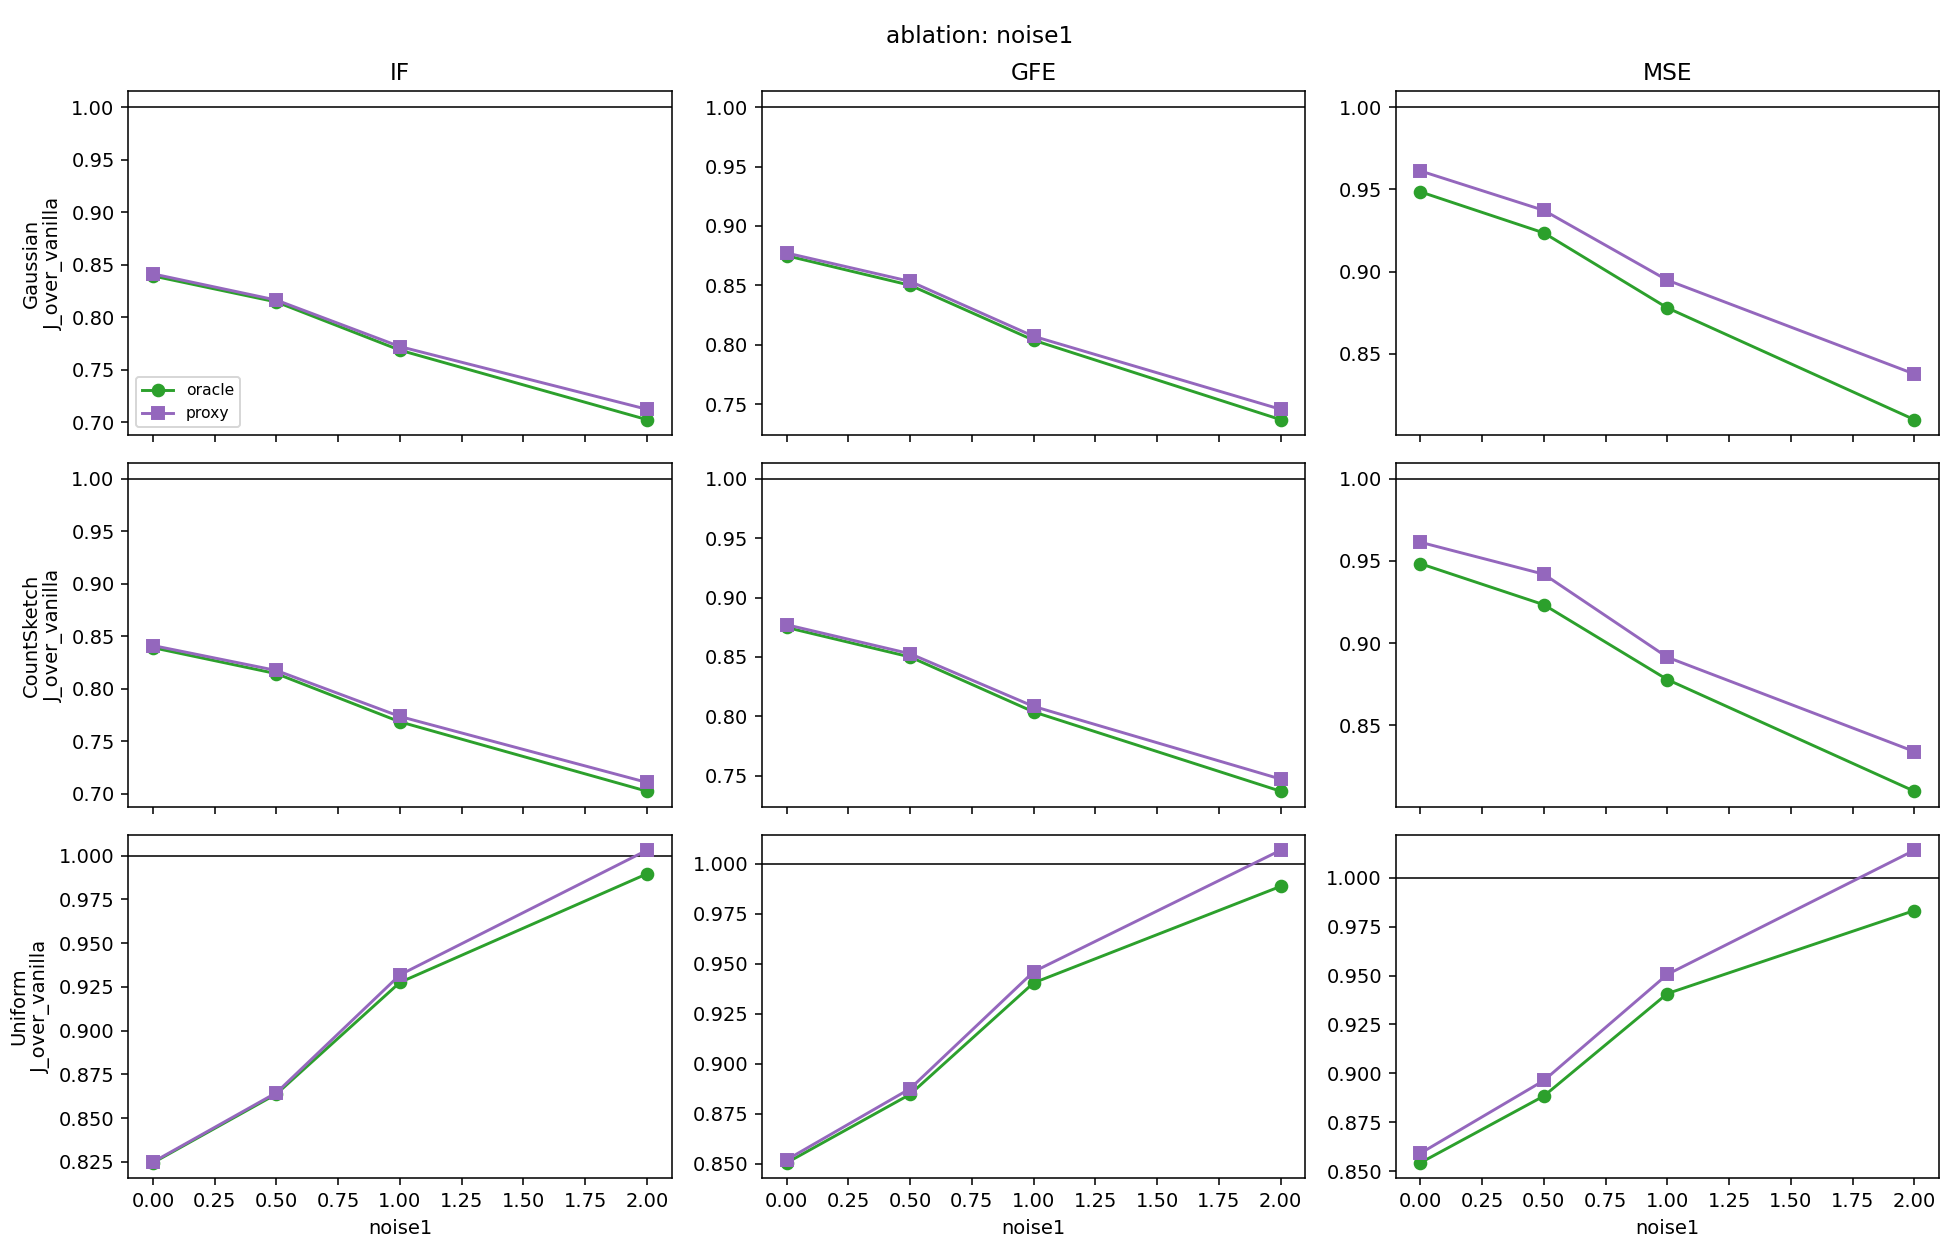

The file beside this chart, header and first rows:
dataset, m, m_pilot, metric, family, method, J_analytic, ols_value, J_over_vanilla, Jhat_emp, emp_mean, emp_rms, reps, R_oracle_gain, J_over_oracle, oracle_share0, true_share0_sqrtbeta, kappa_hat, kappa_hat_max, Jprox_over_Jor_mean, thm5_bound_mean, share_kappa_lt1, kind, x
law-race|noise1=0.0, 500, 100, IF, gauss, vanilla, 0.06867, 0.7538, 1.0, 0.06599, 0.1939, 0.2484, 100, 1.191, 1.191, 0.196, 0.1966, , , , , , noise1, 0.0
law-race|noise1=0.0, 500, 100, IF, gauss, oracle, 0.05764, 0.7538, 0.8393, 0.05391, 0.1767, 0.2184, 100, 1.191, 1, 0.196, 0.1966, , , , , , noise1, 0.0
law-race|noise1=0.0, 500, 100, IF, gauss, proxy, 0.05777, 0.7538, 0.8413, 0.07412, 0.2271, 0.2701, 100, 1.191, 1.002, 0.196, 0.1966, 0.135, 0.6109, 1.002, 0.03647, 1.0, noise1, 0.0
law-race|noise1=0.0, 500, 100, IF, cs, vanilla, 0.06866, 0.7538, 1.0, 0.06552, 0.2012, 0.2468, 100, 1.192, 1.192, 0.196, 0.1965, , , , , , noise1, 0.0
law-race|noise1=0.0, 500, 100, IF, cs, oracle, 0.05762, 0.7538, 0.8391, 0.06339, 0.1995, 0.2495, 100, 1.192, 1, 0.196, 0.1965, , , , , , noise1, 0.0
law-race|noise1=0.0, 500, 100, IF, cs, proxy, 0.05776, 0.7538, 0.8412, 0.04922, 0.1667, 0.2084, 100, 1.192, 1.002, 0.196, 0.1965, 0.1565, 0.4125, 1.002, 0.03785, 1.0, noise1, 0.0
law-race|noise1=0.0, 500, 100, IF, unif, vanilla, 0.06708, 0.7538, 1, 0.07118, 0.2102, 0.2541, 100, 1.213, 1.213, 0.174, 0.1748, , , , , , noise1, 0.0
law-race|noise1=0.0, 500, 100, IF, unif, oracle, 0.05531, 0.7538, 0.8245, 0.06594, 0.2017, 0.2523, 100, 1.213, 1, 0.174, 0.1748, , , , , , noise1, 0.0
law-race|noise1=0.0, 500, 100, IF, unif, proxy, 0.05534, 0.7538, 0.8249, 0.06111, 0.1923, 0.2336, 100, 1.213, 1.001, 0.174, 0.1748, 0.1963, 0.8704, 1.001, 0.1175, 1.0, noise1, 0.0
law-race|noise1=0.0, 500, 100, IF, is, vanilla, 0.01879, 0.7538, 1.0, 0.01757, 0.08811, 0.1092, 100, , , , , , , , , , noise1, 0.0
law-race|noise1=0.0, 500, 100, GFE, gauss, vanilla, 0.006916, 0.5418, 1, 0.00651, 0.06543, 0.08069, 100, 1.143, 1.143, 0.19, 0.1902, , , , , , noise1, 0.0
law-race|noise1=0.0, 500, 100, GFE, gauss, oracle, 0.006051, 0.5418, 0.875, 0.007162, 0.06346, 0.08463, 100, 1.143, 1, 0.19, 0.1902, , , , , , noise1, 0.0
law-race|noise1=0.0, 500, 100, GFE, gauss, proxy, 0.006067, 0.5418, 0.8773, 0.003797, 0.05088, 0.06162, 100, 1.143, 1.003, 0.19, 0.1902, 0.1403, 0.5322, 1.003, 0.03389, 1.0, noise1, 0.0
law-race|noise1=0.0, 500, 100, GFE, cs, vanilla, 0.006915, 0.5418, 1, 0.00916, 0.07515, 0.09571, 100, 1.143, 1.143, 0.19, 0.1902, , , , , , noise1, 0.0
law-race|noise1=0.0, 500, 100, GFE, cs, oracle, 0.006049, 0.5418, 0.8748, 0.005159, 0.0595, 0.07182, 100, 1.143, 1, 0.19, 0.1902, , , , , , noise1, 0.0
law-race|noise1=0.0, 500, 100, GFE, cs, proxy, 0.006065, 0.5418, 0.8771, 0.005744, 0.05853, 0.07579, 100, 1.143, 1.003, 0.19, 0.1902, 0.1347, 0.5553, 1.003, 0.03242, 1.0, noise1, 0.0
law-race|noise1=0.0, 500, 100, GFE, unif, vanilla, 0.006875, 0.5418, 1.0, 0.007428, 0.06604, 0.08619, 100, 1.176, 1.176, 0.154, 0.1534, , , , , , noise1, 0.0
law-race|noise1=0.0, 500, 100, GFE, unif, oracle, 0.005848, 0.5418, 0.8505, 0.005109, 0.05809, 0.07148, 100, 1.176, 1.0, 0.154, 0.1534, , , , , , noise1, 0.0
law-race|noise1=0.0, 500, 100, GFE, unif, proxy, 0.005858, 0.5418, 0.852, 0.005708, 0.05697, 0.07555, 100, 1.176, 1.002, 0.154, 0.1534, 0.1699, 0.9552, 1.002, 0.1721, 1.0, noise1, 0.0
law-race|noise1=0.0, 500, 100, GFE, is, vanilla, 0.003887, 0.5418, 1, 0.003221, 0.0455, 0.05675, 100, , , , , , , , , , noise1, 0.0
law-race|noise1=0.0, 500, 100, MSE, gauss, vanilla, 1811, 0.1626, 1, 1799, 0.06237, 0.07876, 100, 1.054, 1.054, 0.172, 0.1713, , , , , , noise1, 0.0
law-race|noise1=0.0, 500, 100, MSE, gauss, oracle, 1718, 0.1626, 0.9485, 1542, 0.05824, 0.07771, 100, 1.054, 1, 0.172, 0.1713, , , , , , noise1, 0.0
law-race|noise1=0.0, 500, 100, MSE, gauss, proxy, 1741, 0.1626, 0.9612, 1472, 0.05664, 0.07306, 100, 1.054, 1.013, 0.172, 0.1713, 0.9162, 4.938, 1.013, 1.105, 0.67, noise1, 0.0
law-race|noise1=0.0, 500, 100, MSE, cs, vanilla, 1811, 0.1626, 1.0, 1219, 0.04994, 0.06182, 100, 1.055, 1.055, 0.172, 0.1712, , , , , , noise1, 0.0
law-race|noise1=0.0, 500, 100, MSE, cs, oracle, 1717, 0.1626, 0.9483, 1737, 0.05996, 0.07607, 100, 1.055, 1, 0.172, 0.1712, , , , , , noise1, 0.0
law-race|noise1=0.0, 500, 100, MSE, cs, proxy, 1741, 0.1626, 0.9613, 1650, 0.05903, 0.07563, 100, 1.055, 1.014, 0.172, 0.1712, 0.9365, 4.575, 1.014, 2.429, 0.65, noise1, 0.0
law-race|noise1=0.0, 500, 100, MSE, unif, vanilla, 1947, 0.1626, 1, 1910, 0.06655, 0.08541, 100, 1.17, 1.17, 0.136, 0.136, , , , , , noise1, 0.0
law-race|noise1=0.0, 500, 100, MSE, unif, oracle, 1664, 0.1626, 0.8544, 2001, 0.06199, 0.07882, 100, 1.17, 1, 0.136, 0.136, , , , , , noise1, 0.0
law-race|noise1=0.0, 500, 100, MSE, unif, proxy, 1673, 0.1626, 0.8592, 1449, 0.05409, 0.06789, 100, 1.17, 1.006, 0.136, 0.136, 0.8565, 6.757, 1.006, 1.879, 0.78, noise1, 0.0
law-race|noise1=0.0, 500, 100, MSE, is, vanilla, 1295, 0.1626, 1, 1341, 0.05249, 0.06677, 100, , , , , , , , , , noise1, 0.0
law-race|noise1=0.5, 500, 100, IF, gauss, vanilla, 0.08614, 0.772, 1, 0.09254, 0.2312, 0.2859, 100, 1.228, 1.228, 0.178, 0.1775, , , , , , noise1, 0.5
law-race|noise1=0.5, 500, 100, IF, gauss, oracle, 0.07016, 0.772, 0.8146, 0.06227, 0.183, 0.2295, 100, 1.228, 1.0, 0.178, 0.1775, , , , , , noise1, 0.5
law-race|noise1=0.5, 500, 100, IF, gauss, proxy, 0.07032, 0.772, 0.8163, 0.06479, 0.2043, 0.2501, 100, 1.228, 1.002, 0.178, 0.1775, 0.1401, 0.4665, 1.002, 0.03518, 1.0, noise1, 0.5
law-race|noise1=0.5, 500, 100, IF, cs, vanilla, 0.08613, 0.772, 1, 0.07876, 0.2138, 0.265, 100, 1.228, 1.228, 0.178, 0.1774, , , , , , noise1, 0.5
law-race|noise1=0.5, 500, 100, IF, cs, oracle, 0.07014, 0.772, 0.8144, 0.06576, 0.2014, 0.2426, 100, 1.228, 1, 0.178, 0.1774, , , , , , noise1, 0.5
law-race|noise1=0.5, 500, 100, IF, cs, proxy, 0.0704, 0.772, 0.8174, 0.07139, 0.2034, 0.2519, 100, 1.228, 1.004, 0.178, 0.1774, 0.1769, 0.8408, 1.004, 0.0846, 1.0, noise1, 0.5
law-race|noise1=0.5, 500, 100, IF, unif, vanilla, 0.07714, 0.772, 1.0, 0.07507, 0.2007, 0.2599, 100, 1.158, 1.158, 0.16, 0.1594, , , , , , noise1, 0.5
law-race|noise1=0.5, 500, 100, IF, unif, oracle, 0.06663, 0.772, 0.8638, 0.07149, 0.2099, 0.2642, 100, 1.158, 1, 0.16, 0.1594, , , , , , noise1, 0.5
law-race|noise1=0.5, 500, 100, IF, unif, proxy, 0.06669, 0.772, 0.8645, 0.06522, 0.1866, 0.2369, 100, 1.158, 1.001, 0.16, 0.1594, 0.2509, 1.051, 1.001, 1.327, 0.99, noise1, 0.5
law-race|noise1=0.5, 500, 100, IF, is, vanilla, 0.02267, 0.772, 1, 0.02494, 0.09866, 0.1297, 100, , , , , , , , , , noise1, 0.5
law-race|noise1=0.5, 500, 100, GFE, gauss, vanilla, 0.008675, 0.5472, 1, 0.008918, 0.07564, 0.09444, 100, 1.176, 1.176, 0.172, 0.1717, , , , , , noise1, 0.5
law-race|noise1=0.5, 500, 100, GFE, gauss, oracle, 0.007375, 0.5472, 0.8502, 0.006691, 0.06594, 0.0818, 100, 1.176, 1, 0.172, 0.1717, , , , , , noise1, 0.5
law-race|noise1=0.5, 500, 100, GFE, gauss, proxy, 0.007403, 0.5472, 0.8534, 0.0046, 0.05448, 0.06782, 100, 1.176, 1.004, 0.172, 0.1717, 0.1776, 0.7659, 1.004, 0.07082, 1.0, noise1, 0.5
law-race|noise1=0.5, 500, 100, GFE, cs, vanilla, 0.008674, 0.5472, 1.0, 0.009572, 0.07865, 0.09784, 100, 1.176, 1.176, 0.172, 0.1716, , , , , , noise1, 0.5
law-race|noise1=0.5, 500, 100, GFE, cs, oracle, 0.007373, 0.5472, 0.85, 0.007137, 0.07007, 0.08448, 100, 1.176, 1.0, 0.172, 0.1716, , , , , , noise1, 0.5
law-race|noise1=0.5, 500, 100, GFE, cs, proxy, 0.007396, 0.5472, 0.8527, 0.007729, 0.0729, 0.08791, 100, 1.176, 1.003, 0.172, 0.1716, 0.1672, 0.6711, 1.003, 0.05633, 1.0, noise1, 0.5
law-race|noise1=0.5, 500, 100, GFE, unif, vanilla, 0.007937, 0.5472, 1, 0.007668, 0.06878, 0.08757, 100, 1.13, 1.13, 0.14, 0.1396, , , , , , noise1, 0.5
law-race|noise1=0.5, 500, 100, GFE, unif, oracle, 0.007022, 0.5472, 0.8847, 0.005962, 0.06303, 0.07721, 100, 1.13, 1, 0.14, 0.1396, , , , , , noise1, 0.5
law-race|noise1=0.5, 500, 100, GFE, unif, proxy, 0.007044, 0.5472, 0.8876, 0.008086, 0.07438, 0.08992, 100, 1.13, 1.003, 0.14, 0.1396, 0.2328, 1.044, 1.003, 0.1918, 0.98, noise1, 0.5
law-race|noise1=0.5, 500, 100, GFE, is, vanilla, 0.004679, 0.5472, 1, 0.00449, 0.05614, 0.06701, 100, , , , , , , , , , noise1, 0.5
law-race|noise1=0.5, 500, 100, MSE, gauss, vanilla, 2206, 0.04598, 1.0, 2308, 0.04952, 0.06859, 100, 1.083, 1.083, 0.154, 0.1545, , , , , , noise1, 0.5
law-race|noise1=0.5, 500, 100, MSE, gauss, oracle, 2037, 0.04598, 0.9235, 1890, 0.04412, 0.05576, 100, 1.083, 1, 0.154, 0.1545, , , , , , noise1, 0.5
law-race|noise1=0.5, 500, 100, MSE, gauss, proxy, 2067, 0.04598, 0.9372, 2049, 0.04272, 0.05523, 100, 1.083, 1.015, 0.154, 0.1545, 1.039, 6.219, 1.015, 1.221, 0.59, noise1, 0.5
law-race|noise1=0.5, 500, 100, MSE, cs, vanilla, 2206, 0.04598, 1.0, 2618, 0.04741, 0.06884, 100, 1.083, 1.083, 0.154, 0.1545, , , , , , noise1, 0.5
law-race|noise1=0.5, 500, 100, MSE, cs, oracle, 2036, 0.04598, 0.9233, 1948, 0.0434, 0.05686, 100, 1.083, 1, 0.154, 0.1545, , , , , , noise1, 0.5
law-race|noise1=0.5, 500, 100, MSE, cs, proxy, 2077, 0.04598, 0.9419, 1824, 0.04004, 0.05243, 100, 1.083, 1.02, 0.154, 0.1545, 1.203, 5.324, 1.02, 0.927, 0.58, noise1, 0.5
law-race|noise1=0.5, 500, 100, MSE, unif, vanilla, 2207, 0.04598, 1, 2689, 0.05139, 0.07008, 100, 1.126, 1.126, 0.124, 0.1231, , , , , , noise1, 0.5
law-race|noise1=0.5, 500, 100, MSE, unif, oracle, 1961, 0.04598, 0.8885, 2176, 0.04361, 0.05642, 100, 1.126, 1.0, 0.124, 0.1231, , , , , , noise1, 0.5
law-race|noise1=0.5, 500, 100, MSE, unif, proxy, 1978, 0.04598, 0.8964, 2184, 0.04366, 0.05894, 100, 1.126, 1.009, 0.124, 0.1231, 1.216, 8.184, 1.009, 1.137, 0.64, noise1, 0.5
law-race|noise1=0.5, 500, 100, MSE, is, vanilla, 1521, 0.04598, 1, 1548, 0.03683, 0.04921, 100, , , , , , , , , , noise1, 0.5
... 60 more rows
